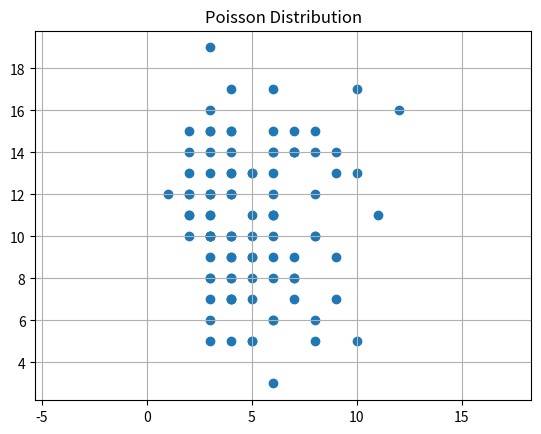

Write Python code to recreate this figure.
import numpy as np
import matplotlib.pyplot as plt

x = np.random.poisson(lam=5, size=100)
y = np.random.poisson(lam=10, size=100)
plt.scatter(x, y)
plt.title("Poisson Distribution")
plt.axis('equal')
plt.grid(True)
plt.show()
